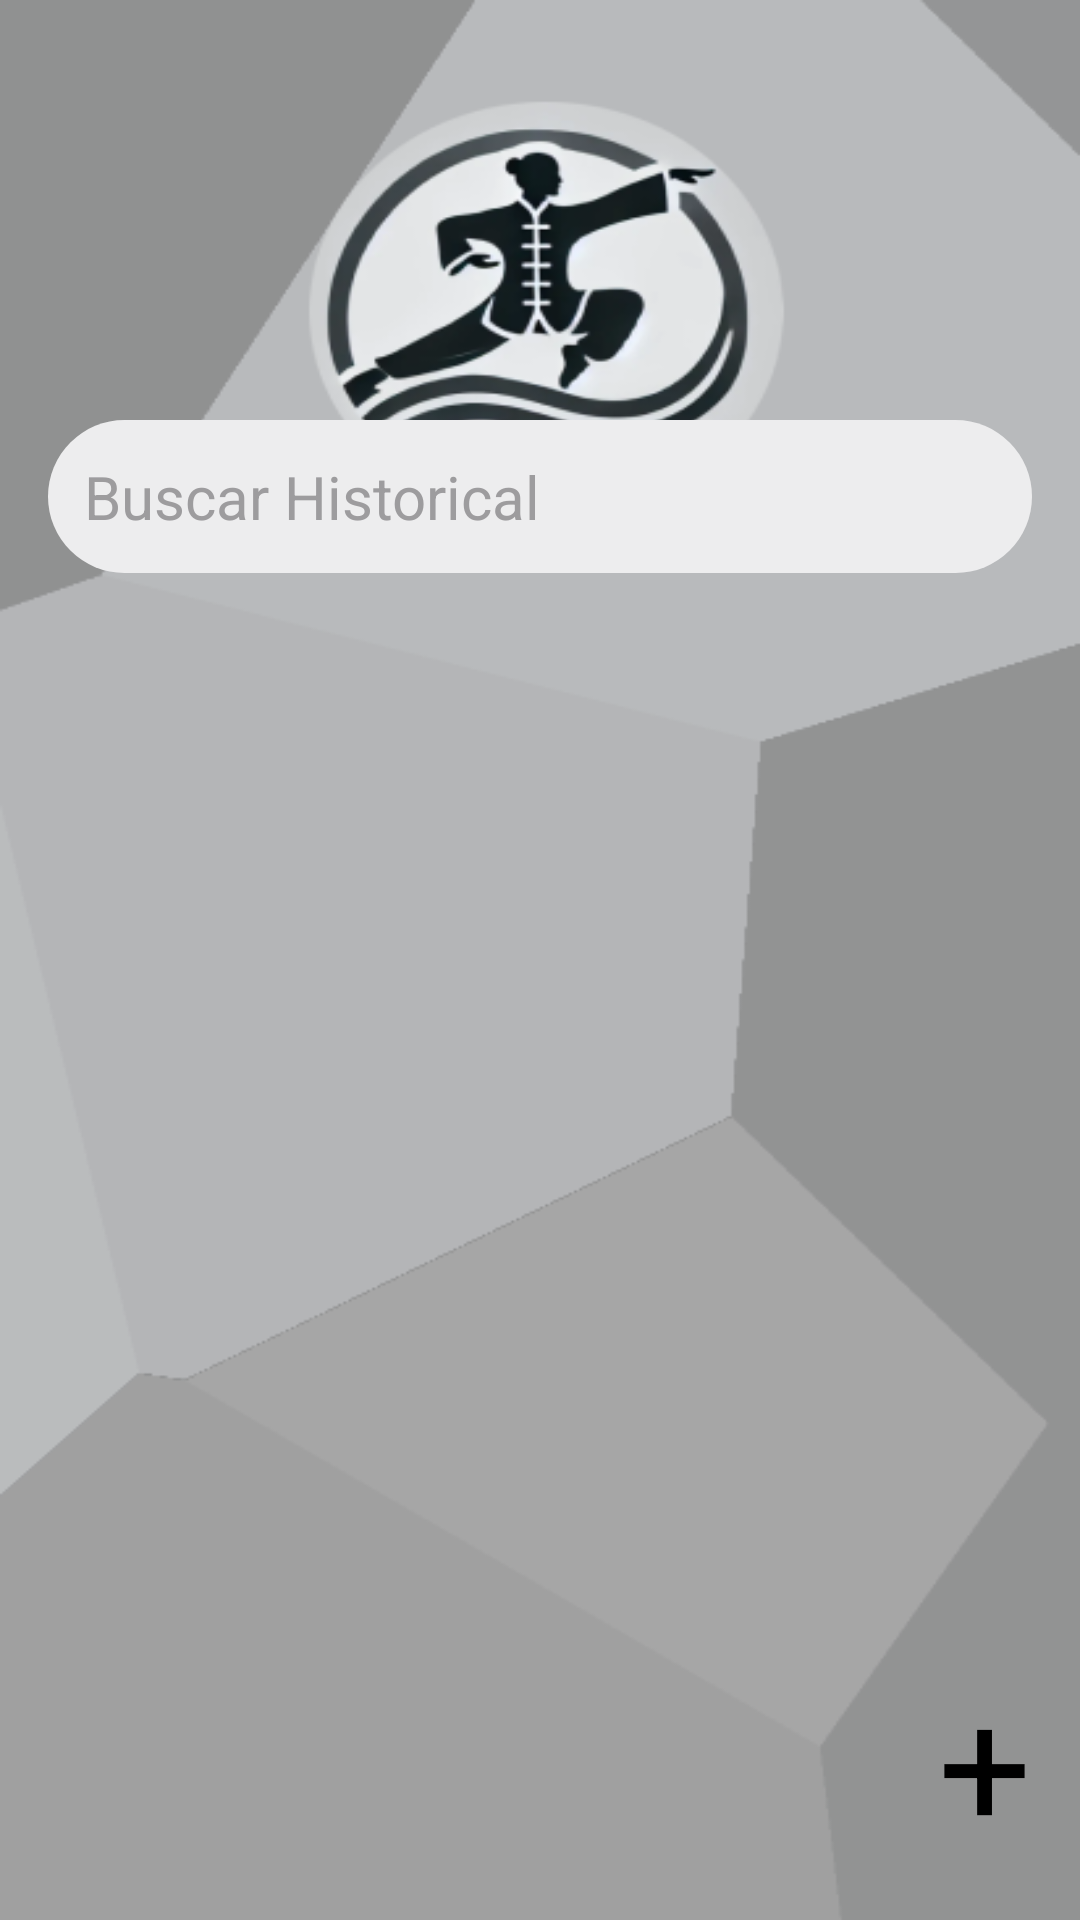

Produce the Android XML layout that renders to this screen, including the resource entries it uses.
<!-- AndroidManifest.xml: application theme Theme.Examen_moviles -->
<!-- res/layout/activity_historical.xml -->
<?xml version="1.0" encoding="utf-8"?>
<FrameLayout xmlns:android="http://schemas.android.com/apk/res/android"
    android:layout_width="match_parent"
    android:layout_height="match_parent"
    android:background="@drawable/postura_fondo">

    
    <LinearLayout
        android:layout_width="match_parent"
        android:layout_height="match_parent"
        android:orientation="vertical">

        
        <ImageView
            android:id="@+id/backButton"
            android:layout_width="wrap_content"
            android:layout_height="wrap_content"
            android:layout_gravity="center_vertical"
            android:src="@drawable/flecha_retroceso"
            android:paddingLeft="20dp"
            android:paddingTop="20dp" />

        
        <LinearLayout
            android:layout_width="match_parent"
            android:layout_height="wrap_content"
            android:orientation="vertical"
            android:layout_marginTop="110dp"
            android:paddingBottom="16dp">

            <EditText
                android:id="@+id/buscadorHistorical"
                android:layout_width="match_parent"
                android:layout_height="wrap_content"
                android:layout_marginHorizontal="16dp"
                android:layout_marginTop="10dp"
                android:background="@drawable/fondo_redondo"
                android:hint="Buscar Historical"
                android:textColorHint="@color/gris"
                android:textColor="@color/negro"
                android:inputType="text"
                android:padding="12dp"
                android:textSize="20sp"
                android:drawablePadding="8dp"
                android:drawableEnd="@drawable/lupa"
                />
        </LinearLayout>

        
        <androidx.recyclerview.widget.RecyclerView
            android:id="@+id/recyclerViewHistorical"
            android:layout_width="match_parent"
            android:layout_height="0dp"
            android:layout_weight="1"
            android:padding="12dp"
            android:paddingLeft="16dp"
            android:layout_marginTop="6dp"
            android:clipToPadding="false" />

        
        <LinearLayout
            android:id="@+id/contenedorSinResultados"
            android:layout_width="match_parent"
            android:layout_height="match_parent"
            android:orientation="vertical"
            android:visibility="gone"
            android:layout_marginTop="140dp">

            <ImageView
                android:id="@+id/iconoSinResultados"
                android:layout_width="40dp"
                android:layout_height="40dp"
                android:layout_gravity="center"
                android:src="@drawable/signo_pregunta"
                />

            <TextView
                android:id="@+id/textoSinResultados"
                android:layout_width="wrap_content"
                android:layout_height="wrap_content"
                android:textSize="20sp"
                android:layout_gravity="center"
                android:layout_marginTop="8dp"
                android:text="No se encontraron posturas"
                android:textColor="@android:color/black"
                android:shadowColor="@android:color/white"
                android:shadowDx="0"
                android:shadowDy="0"
                android:shadowRadius="10"
                />
        </LinearLayout>

    </LinearLayout>

    
    <Button
        android:id="@+id/interfazRegistrarPostura"
        android:layout_width="wrap_content"
        android:layout_height="wrap_content"
        android:backgroundTint="@color/gris"
        android:text="+"
        android:textSize="55sp"
        android:layout_margin="16dp"
        android:layout_gravity="bottom|end"
        android:elevation="8dp"/>

</FrameLayout>
<!-- resources referenced by this layout -->
<resources>
  <color name="gris">#9D9C9E</color>
  <color name="negro">#FF000000</color>
  <!-- drawable fondo_redondo (drawable) -->
  <shape xmlns:android="http://schemas.android.com/apk/res/android">
  <corners android:radius="30dp" />
  <solid android:color="@color/fondoEntrada" />
  </shape>
  <!-- drawable postura_fondo: png bitmap (drawable, 46613 bytes) -->
  <!-- drawable signo_pregunta (drawable) -->
  <?xml version="1.0" encoding="utf-8"?>
  <vector xmlns:android="http://schemas.android.com/apk/res/android"
      android:height="24dp"
      android:width="24dp"
      android:viewportHeight="24"
      android:viewportWidth="24">
  
      
      <path
          android:fillColor="@android:color/white"
          android:strokeColor="@android:color/white"
          android:strokeWidth="1"
          android:pathData="M11.07,12.85c0.77,-1.39 2.25,-2.21 3.11,-3.44c0.91,-1.29 0.4,-3.7 -2.18,-3.7c-1.69,0 -2.52,1.28 -2.87,2.34L6.54,6.96C7.25,4.83 9.18,3 11.99,3c2.35,0 3.96,1.07 4.78,2.41c0.7,1.15 1.11,3.3 0.03,4.9c-1.2,1.77 -2.35,2.31 -2.97,3.45c-0.25,0.46 -0.35,0.76 -0.35,2.24h-2.89C10.58,15.22 10.46,13.95 11.07,12.85zM14,20c0,1.1 -0.9,2 -2,2s-2,-0.9 -2,-2c0,-1.1 0.9,-2 2,-2S14,18.9 14,20z" />
  
      
      <path
          android:fillColor="#000000"
          android:pathData="M11.07,12.85c0.77,-1.39 2.25,-2.21 3.11,-3.44c0.91,-1.29 0.4,-3.7 -2.18,-3.7c-1.69,0 -2.52,1.28 -2.87,2.34L6.54,6.96C7.25,4.83 9.18,3 11.99,3c2.35,0 3.96,1.07 4.78,2.41c0.7,1.15 1.11,3.3 0.03,4.9c-1.2,1.77 -2.35,2.31 -2.97,3.45c-0.25,0.46 -0.35,0.76 -0.35,2.24h-2.89C10.58,15.22 10.46,13.95 11.07,12.85zM14,20c0,1.1 -0.9,2 -2,2s-2,-0.9 -2,-2c0,-1.1 0.9,-2 2,-2S14,18.9 14,20z" />
  
  </vector>
  <color name="fondoEntrada">#EDEDEE</color>
</resources>
